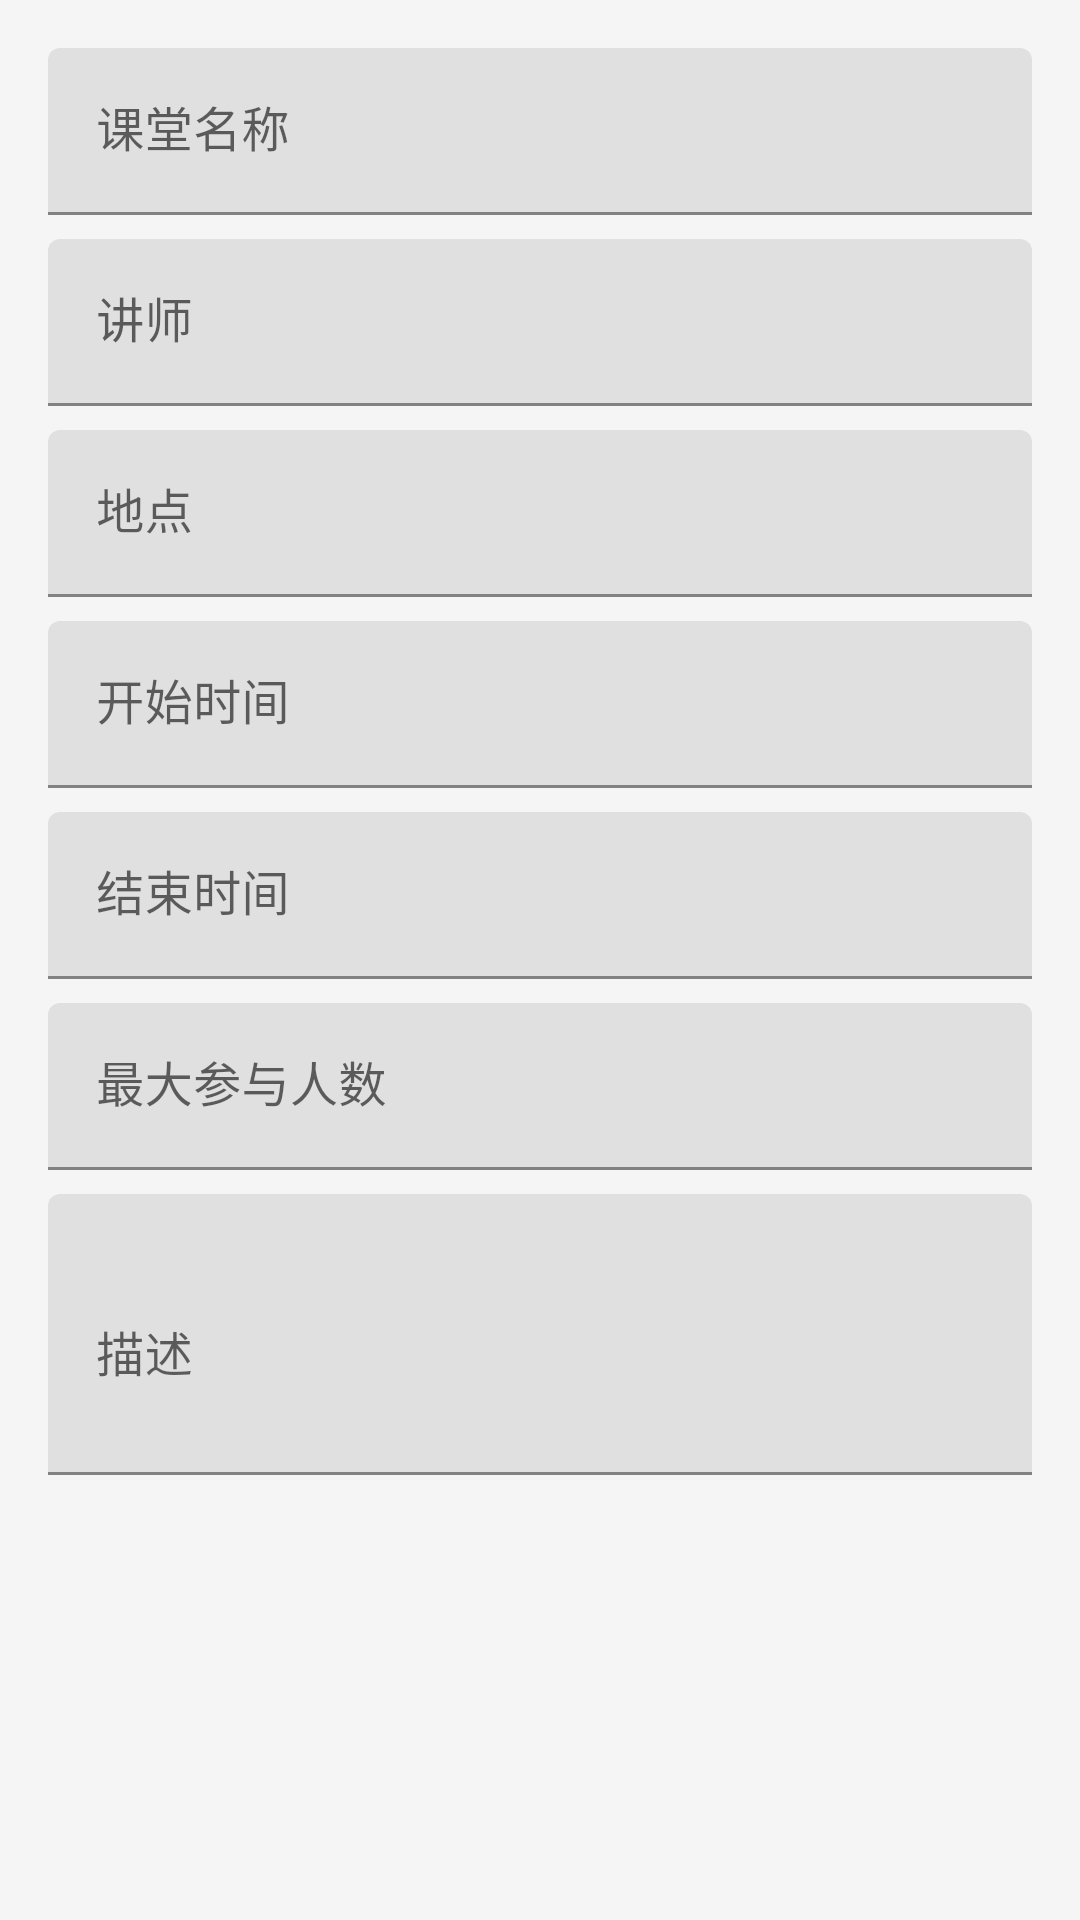

Write the Android layout XML for this screen, with the resource values it uses.
<!-- AndroidManifest.xml: application theme Theme.MiningSafety -->
<!-- res/layout/dialog_classroom.xml -->
<?xml version="1.0" encoding="utf-8"?>
<LinearLayout xmlns:android="http://schemas.android.com/apk/res/android"
    android:layout_width="match_parent"
    android:layout_height="wrap_content"
    android:orientation="vertical"
    android:padding="16dp">

    <com.google.android.material.textfield.TextInputLayout
        android:layout_width="match_parent"
        android:layout_height="wrap_content"
        android:layout_marginBottom="8dp">

        <com.google.android.material.textfield.TextInputEditText
            android:id="@+id/etName"
            android:layout_width="match_parent"
            android:layout_height="wrap_content"
            android:hint="课堂名称"
            android:inputType="text" />
    </com.google.android.material.textfield.TextInputLayout>

    <com.google.android.material.textfield.TextInputLayout
        android:layout_width="match_parent"
        android:layout_height="wrap_content"
        android:layout_marginBottom="8dp">

        <com.google.android.material.textfield.TextInputEditText
            android:id="@+id/etTrainer"
            android:layout_width="match_parent"
            android:layout_height="wrap_content"
            android:hint="讲师"
            android:inputType="text" />
    </com.google.android.material.textfield.TextInputLayout>

    <com.google.android.material.textfield.TextInputLayout
        android:layout_width="match_parent"
        android:layout_height="wrap_content"
        android:layout_marginBottom="8dp">

        <com.google.android.material.textfield.TextInputEditText
            android:id="@+id/etLocation"
            android:layout_width="match_parent"
            android:layout_height="wrap_content"
            android:hint="地点"
            android:inputType="text" />
    </com.google.android.material.textfield.TextInputLayout>

    <com.google.android.material.textfield.TextInputLayout
        android:layout_width="match_parent"
        android:layout_height="wrap_content"
        android:layout_marginBottom="8dp">

        <com.google.android.material.textfield.TextInputEditText
            android:id="@+id/etStartTime"
            android:layout_width="match_parent"
            android:layout_height="wrap_content"
            android:hint="开始时间"
            android:inputType="datetime" />
    </com.google.android.material.textfield.TextInputLayout>

    <com.google.android.material.textfield.TextInputLayout
        android:layout_width="match_parent"
        android:layout_height="wrap_content"
        android:layout_marginBottom="8dp">

        <com.google.android.material.textfield.TextInputEditText
            android:id="@+id/etEndTime"
            android:layout_width="match_parent"
            android:layout_height="wrap_content"
            android:hint="结束时间"
            android:inputType="datetime" />
    </com.google.android.material.textfield.TextInputLayout>

    <com.google.android.material.textfield.TextInputLayout
        android:layout_width="match_parent"
        android:layout_height="wrap_content"
        android:layout_marginBottom="8dp">

        <com.google.android.material.textfield.TextInputEditText
            android:id="@+id/etMaxParticipants"
            android:layout_width="match_parent"
            android:layout_height="wrap_content"
            android:hint="最大参与人数"
            android:inputType="number" />
    </com.google.android.material.textfield.TextInputLayout>

    <com.google.android.material.textfield.TextInputLayout
        android:layout_width="match_parent"
        android:layout_height="wrap_content"
        android:layout_marginBottom="8dp">

        <com.google.android.material.textfield.TextInputEditText
            android:id="@+id/etDescription"
            android:layout_width="match_parent"
            android:layout_height="wrap_content"
            android:hint="描述"
            android:inputType="textMultiLine"
            android:minLines="3" />
    </com.google.android.material.textfield.TextInputLayout>

</LinearLayout>
<!-- resources referenced by this layout -->
<resources>
  <style name="Theme.MiningSafety" parent="Theme.MaterialComponents.DayNight.DarkActionBar">
          
          <item name="colorPrimary">@color/primary</item>
          <item name="colorPrimaryVariant">@color/primary_dark</item>
          <item name="colorOnPrimary">@color/white</item>
          
          <item name="colorSecondary">@color/accent</item>
          <item name="colorSecondaryVariant">@color/teal_700</item>
          <item name="colorOnSecondary">@color/black</item>
          
          <item name="android:statusBarColor">?attr/colorPrimaryVariant</item>
          
          <item name="android:windowBackground">@color/background</item>
      </style>
  <color name="primary">#FF1976D2</color>
  <color name="primary_dark">#FF0D47A1</color>
  <color name="white">#FFFFFFFF</color>
  <color name="accent">#FF03A9F4</color>
  <color name="teal_700">#FF018786</color>
  <color name="black">#FF000000</color>
  <color name="background">#FFF5F5F5</color>
</resources>
